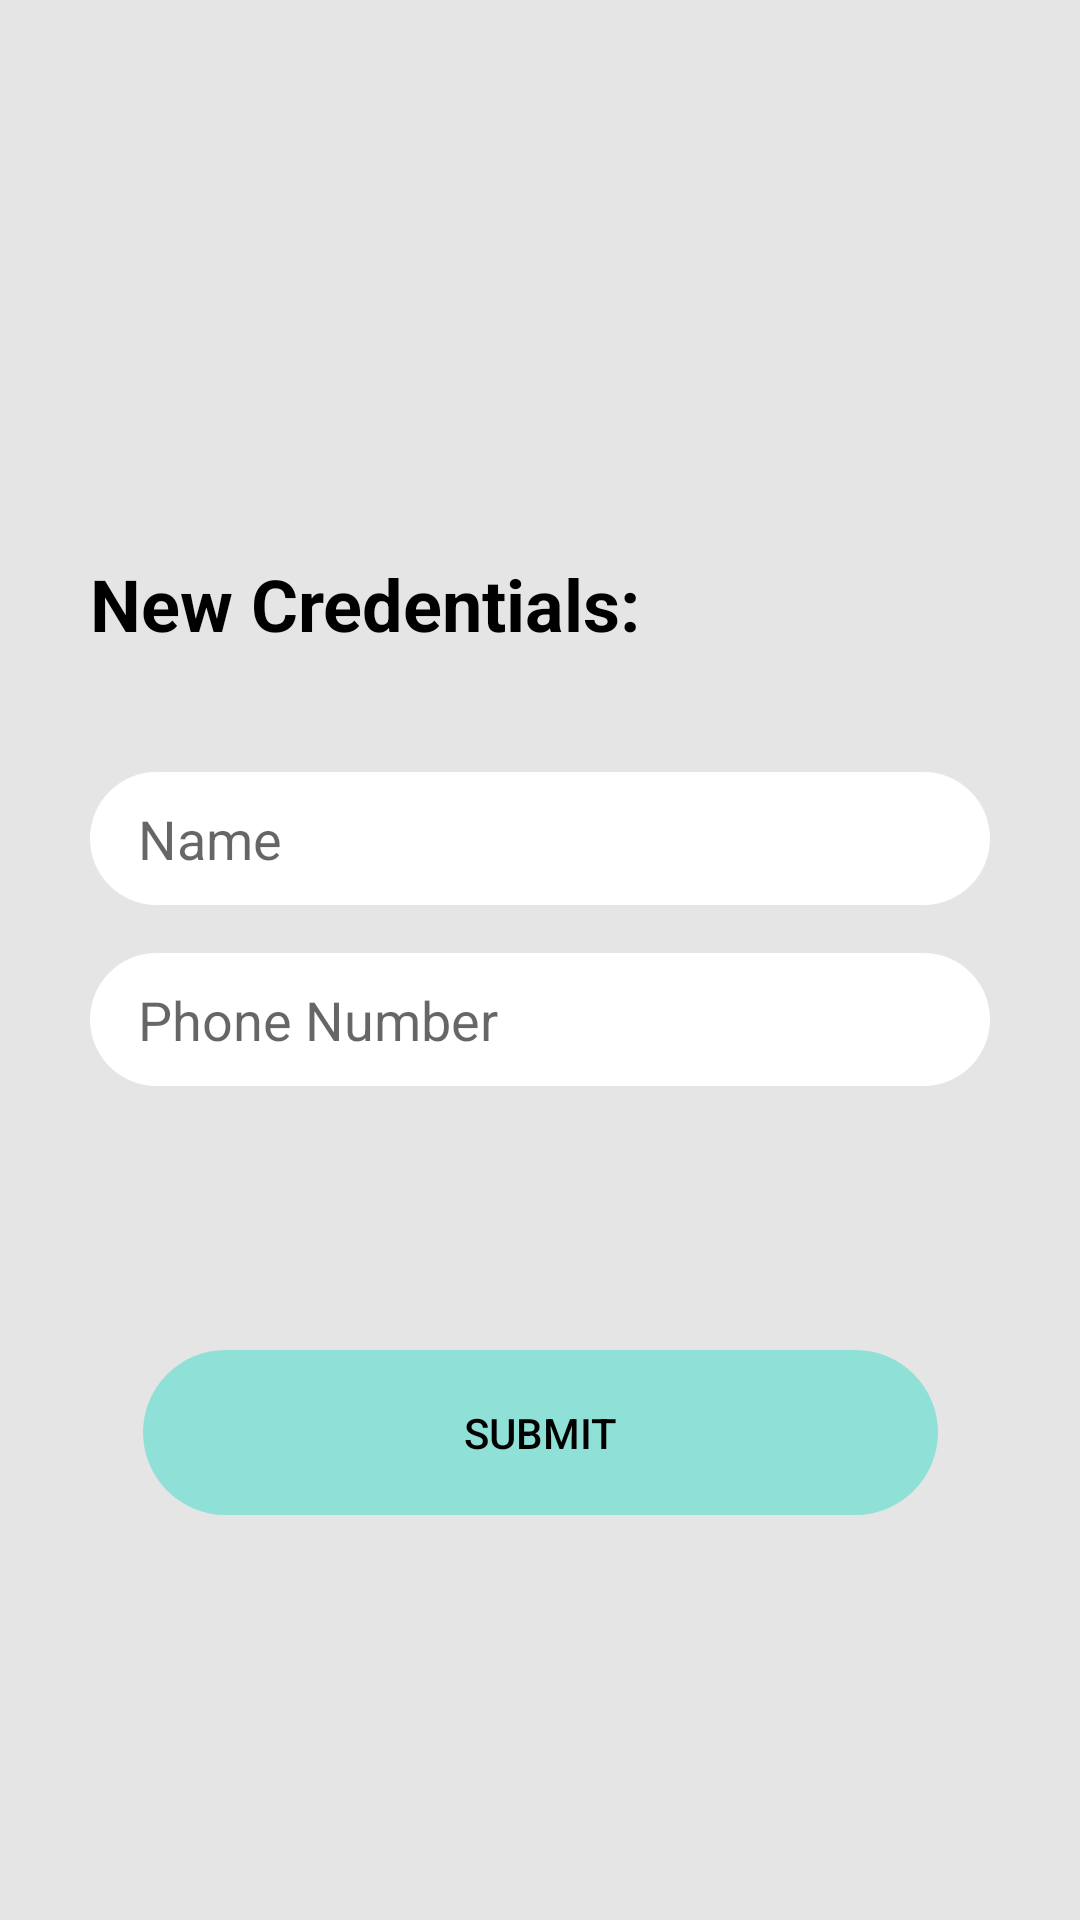

Layout XML and referenced resources for this Android screen:
<!-- AndroidManifest.xml: application theme Theme.Foodonate -->
<!-- res/layout/fragment_edit_profile.xml -->
<?xml version="1.0" encoding="utf-8"?>
<layout xmlns:android="http://schemas.android.com/apk/res/android"
    xmlns:app="http://schemas.android.com/apk/res-auto"
    xmlns:tools="http://schemas.android.com/tools"
    tools:context=".fragment.EditProfileFragment">

    <androidx.constraintlayout.widget.ConstraintLayout
        android:layout_width="match_parent"
        android:layout_height="match_parent"
        android:background="@color/backgroundColour">

        <TextView
            android:id="@+id/tvNewCredentials"
            android:layout_width="wrap_content"
            android:layout_height="wrap_content"
            android:layout_marginStart="30dp"
            android:layout_marginTop="185dp"
            android:text="New Credentials:"
            android:textColor="@color/black"
            android:textSize="24dp"
            android:textStyle="bold"
            app:layout_constraintStart_toStartOf="parent"
            app:layout_constraintTop_toTopOf="parent" />

        <EditText
            android:id="@+id/etName"
            android:layout_width="300dp"
            android:layout_height="wrap_content"
            android:layout_marginTop="40dp"
            android:background="@drawable/edittext_rounded_corner"
            android:hint="Name"
            android:paddingHorizontal="16dp"
            android:paddingVertical="10dp"
            app:layout_constraintEnd_toEndOf="parent"
            app:layout_constraintStart_toStartOf="parent"
            app:layout_constraintTop_toBottomOf="@id/tvNewCredentials" />

        <EditText
            android:id="@+id/etPhNumber"
            android:layout_width="300dp"
            android:layout_height="wrap_content"
            android:layout_marginTop="16dp"
            android:background="@drawable/edittext_rounded_corner"
            android:hint="Phone Number"
            android:inputType="phone"
            android:paddingHorizontal="16dp"
            android:paddingVertical="10dp"
            app:layout_constraintEnd_toEndOf="parent"
            app:layout_constraintStart_toStartOf="parent"
            app:layout_constraintTop_toBottomOf="@id/etName" />

        <Button
            android:id="@+id/submitBt"
            android:layout_width="wrap_content"
            android:layout_height="wrap_content"
            android:layout_marginTop="88dp"
            android:background="@drawable/ic_cycvector"
            android:text="Submit"
            android:textColor="@color/black"
            app:layout_constraintEnd_toEndOf="parent"
            app:layout_constraintStart_toStartOf="parent"
            app:layout_constraintTop_toBottomOf="@id/etPhNumber" />

        
        
        
        
        

    </androidx.constraintlayout.widget.ConstraintLayout>
</layout>
<!-- resources referenced by this layout -->
<resources>
  <color name="backgroundColour">#E5E5E5</color>
  <color name="black">#FF000000</color>
  <!-- drawable edittext_rounded_corner (drawable) -->
  <?xml version="1.0" encoding="utf-8"?>
  <shape xmlns:android="http://schemas.android.com/apk/res/android"
      android:shape="rectangle"
      android:padding="10dp">
  
      <solid android:color="#FFFFFF" />
      <corners
          android:bottomRightRadius="25dp"
          android:bottomLeftRadius="25dp"
          android:topLeftRadius="25dp"
          android:topRightRadius="25dp" />
  </shape>
  <!-- drawable ic_cycvector (drawable) -->
  <vector xmlns:android="http://schemas.android.com/apk/res/android"
      android:width="265dp"
      android:height="55dp"
      android:viewportWidth="265"
      android:viewportHeight="55">
    <path
        android:pathData="M27.5,0L237.5,0A27.5,27.5 0,0 1,265 27.5L265,27.5A27.5,27.5 0,0 1,237.5 55L27.5,55A27.5,27.5 0,0 1,0 27.5L0,27.5A27.5,27.5 0,0 1,27.5 0z"
        android:fillColor="#8FE1D7"/>
  </vector>
  <string name="hello_blank_fragment">Hello blank fragment</string>
  <style name="Theme.Foodonate" parent="Theme.MaterialComponents.DayNight.NoActionBar">
          
          <item name="colorPrimary">#8FE1D7</item>
          <item name="colorPrimaryVariant">@color/purple_700</item>
          <item name="colorOnPrimary">@color/white</item>
          
          <item name="colorSecondary">@color/teal_200</item>
          <item name="colorSecondaryVariant">@color/teal_700</item>
          <item name="colorOnSecondary">@color/black</item>
          
          <item name="android:statusBarColor" tools:targetApi="l">?attr/colorPrimaryVariant</item>
          
      </style>
  <color name="purple_700">#FF3700B3</color>
  <color name="white">#FFFFFFFF</color>
  <color name="teal_200">#FF03DAC5</color>
  <color name="teal_700">#FF018786</color>
</resources>
